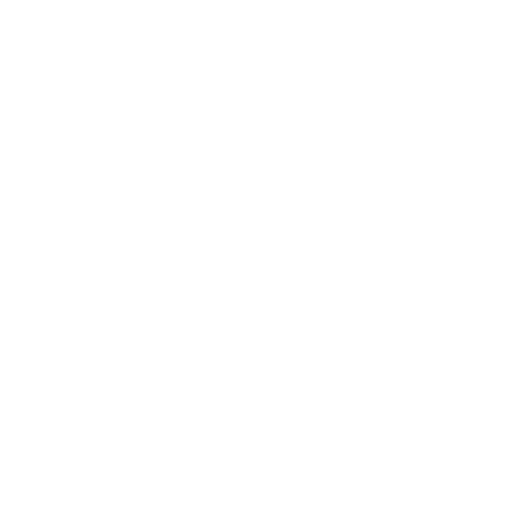
t = 0.00 s
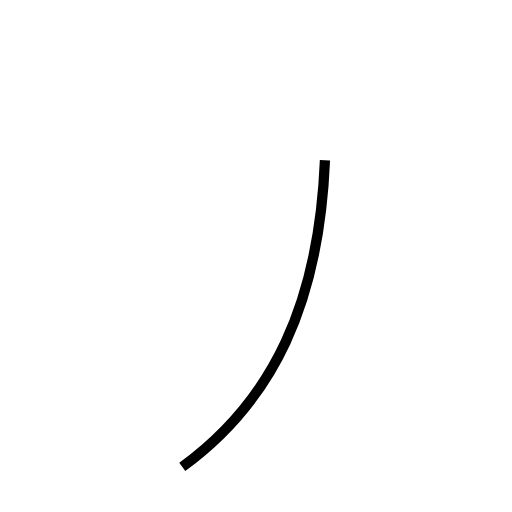
t = 1.03 s
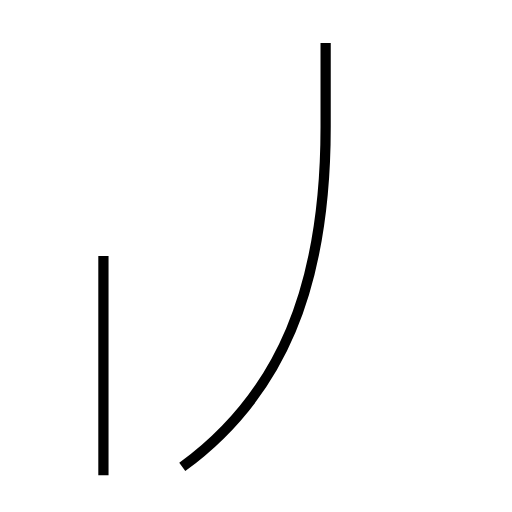
t = 2.01 s
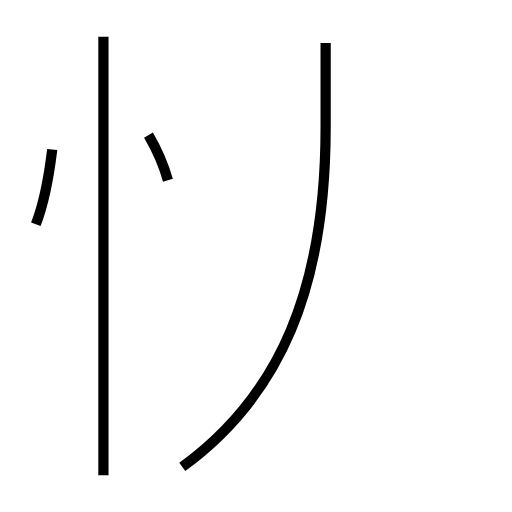
t = 3.03 s
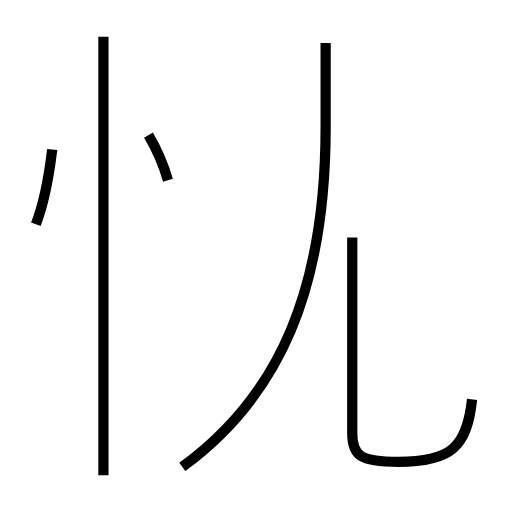
t = 4.11 s
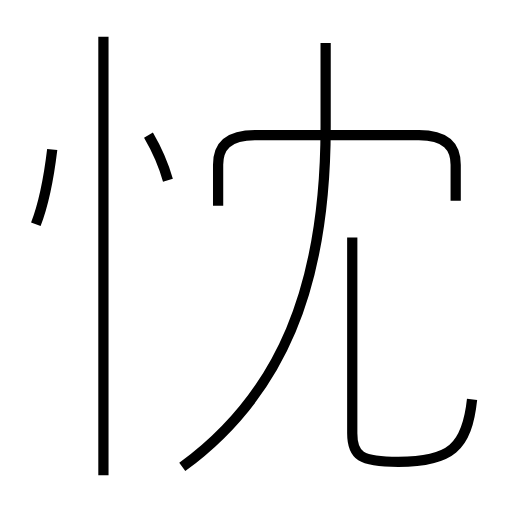
t = 5.13 s

The animated SVG that drew these frames (rendered in a browser with its animation timeline set to each time). Animation: 6 SMIL elements (animate=6); one cycle of 5.13 s.

<?xml version='1.0' encoding='utf-8'?>
<svg viewBox="0.0 -6.0 50.0 50.0" version="1.1" xmlns="http://www.w3.org/2000/svg"><rect x="-1000" y="-1000" width="2000" height="2000" stroke="white" fill="white" /><g style="fill:none;stroke:#000000;stroke-width:1"><path d="M 17.8 1.6 C 27.4 -5.4 31.8 -15.9 31.8 -31.6 L 31.8 -39.8 " transform="translate(0.0 38.0)" stroke-dasharray="45.74067605206987" stroke-dashoffset="45.74067605206987"><animate attributeName="stroke-dashoffset" from="45.74067605206987" to="0" dur="1.372220281562096s" begin="0s" fill="freeze" /></path><path d="M 10.1 2.4 L 10.1 -40.4 " transform="translate(0.0 38.0)" stroke-dasharray="42.8" stroke-dashoffset="42.8"><animate attributeName="stroke-dashoffset" from="42.8" to="0" dur="1.2839999999999998s" begin="1.372220281562096s" fill="freeze" /></path><path d="M 3.5 -22.1 C 4.2 -23.9 4.8 -26.9 5.1 -29.4 " transform="translate(0.0 38.0)" stroke-dasharray="7.489082264817207" stroke-dashoffset="7.489082264817207"><animate attributeName="stroke-dashoffset" from="7.489082264817207" to="0" dur="0.2246724679445162s" begin="2.6562202815620957s" fill="freeze" /></path><path d="M 16.4 -26.4 C 16.0 -27.8 15.2 -29.6 14.5 -30.8 " transform="translate(0.0 38.0)" stroke-dasharray="4.803041975722936" stroke-dashoffset="4.803041975722936"><animate attributeName="stroke-dashoffset" from="4.803041975722936" to="0" dur="0.14409125927168806s" begin="2.8808927495066117s" fill="freeze" /></path><path d="M 46.1 -5.0 C 45.6 -0.3 44.0 1.1 38.9 1.1 C 35.2 1.1 34.4 0.5 34.4 -1.7 L 34.4 -20.8 " transform="translate(0.0 38.0)" stroke-dasharray="36.20700826189354" stroke-dashoffset="36.20700826189354"><animate attributeName="stroke-dashoffset" from="36.20700826189354" to="0" dur="1.0862102478568063s" begin="3.0249840087782998s" fill="freeze" /></path><path d="M 44.5 -24.4 L 44.5 -27.9 C 44.5 -29.6 43.6 -30.8 40.9 -30.8 L 24.9 -30.8 C 22.2 -30.8 21.3 -29.6 21.3 -27.9 L 21.3 -23.9" transform="translate(0.0 38.0)" stroke-dasharray="34.08729244308114" stroke-dashoffset="34.08729244308114"><animate attributeName="stroke-dashoffset" from="34.08729244308114" to="0" dur="1.0226187732924341s" begin="4.111194256635106s" fill="freeze" /></path></g></svg>
